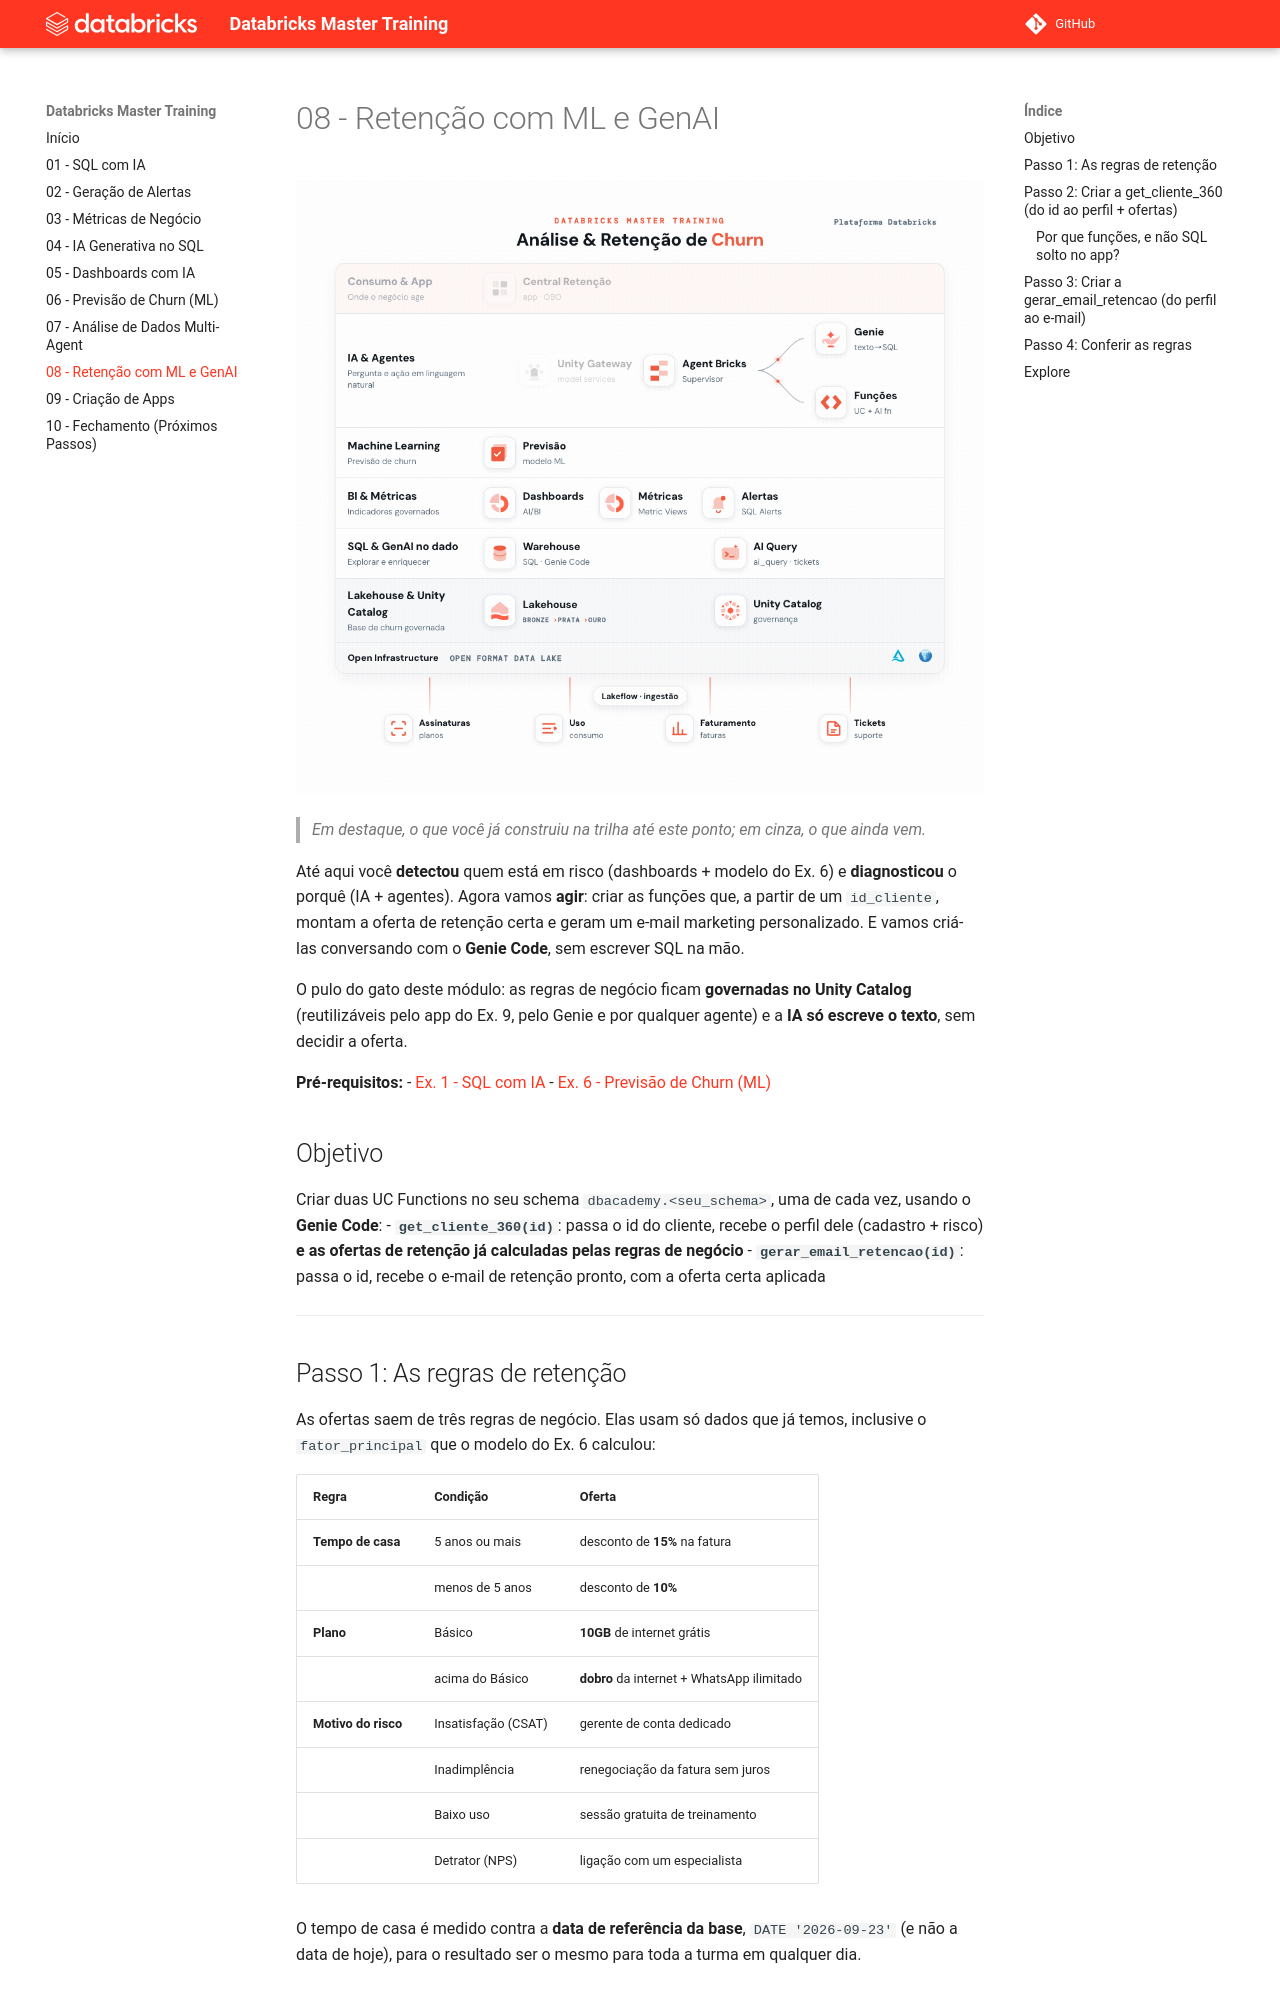

repository: CaduBettanim/Databricks-Master-Training · page: 08 - Retenção com ML e GenAI/index.html · generator: mkdocs

# 08 - Retenção com ML e GenAI

![Trilha do Master Training com destaque no que foi construído até o Exercício 08](../assets/08%20-%20arquitetura.gif?v=20260928)

> _Em destaque, o que você já construiu na trilha até este ponto; em cinza, o que ainda vem._

Até aqui você **detectou** quem está em risco (dashboards + modelo do Ex. 6) e **diagnosticou** o porquê (IA + agentes). Agora vamos **agir**: criar as funções que, a partir de um `id_cliente`, montam a oferta de retenção certa e geram um e-mail marketing personalizado. E vamos criá-las conversando com o **Genie Code**, sem escrever SQL na mão.

O pulo do gato deste módulo: as regras de negócio ficam **governadas no Unity Catalog** (reutilizáveis pelo app do Ex. 9, pelo Genie e por qualquer agente) e a **IA só escreve o texto**, sem decidir a oferta.

**Pré-requisitos:**
- [Ex. 1 - SQL com IA](../01%20-%20SQL%20com%20IA)
- [Ex. 6 - Previsão de Churn (ML)](../06%20-%20Previs%C3%A3o%20de%20Churn%20%28ML%29)

## Objetivo
Criar duas UC Functions no seu schema `dbacademy.<seu_schema>`, uma de cada vez, usando o **Genie Code**:
- **`get_cliente_360(id)`**: passa o id do cliente, recebe o perfil dele (cadastro + risco) **e as ofertas de retenção já calculadas pelas regras de negócio**
- **`gerar_email_retencao(id)`**: passa o id, recebe o e-mail de retenção pronto, com a oferta certa aplicada

---

## Passo 1: As regras de retenção
As ofertas saem de três regras de negócio. Elas usam só dados que já temos, inclusive o `fator_principal` que o modelo do Ex. 6 calculou:

| Regra | Condição | Oferta |
|-------|----------|--------|
| **Tempo de casa** | 5 anos ou mais | desconto de **15%** na fatura |
| | menos de 5 anos | desconto de **10%** |
| **Plano** | Básico | **10GB** de internet grátis |
| | acima do Básico | **dobro** da internet + WhatsApp ilimitado |
| **Motivo do risco** | Insatisfação (CSAT) | gerente de conta dedicado |
| | Inadimplência | renegociação da fatura sem juros |
| | Baixo uso | sessão gratuita de treinamento |
| | Detrator (NPS) | ligação com um especialista |

O tempo de casa é medido contra a **data de referência da base**, `DATE '2026-09-23'` (e não a data de hoje), para o resultado ser o mesmo para toda a turma em qualquer dia.
